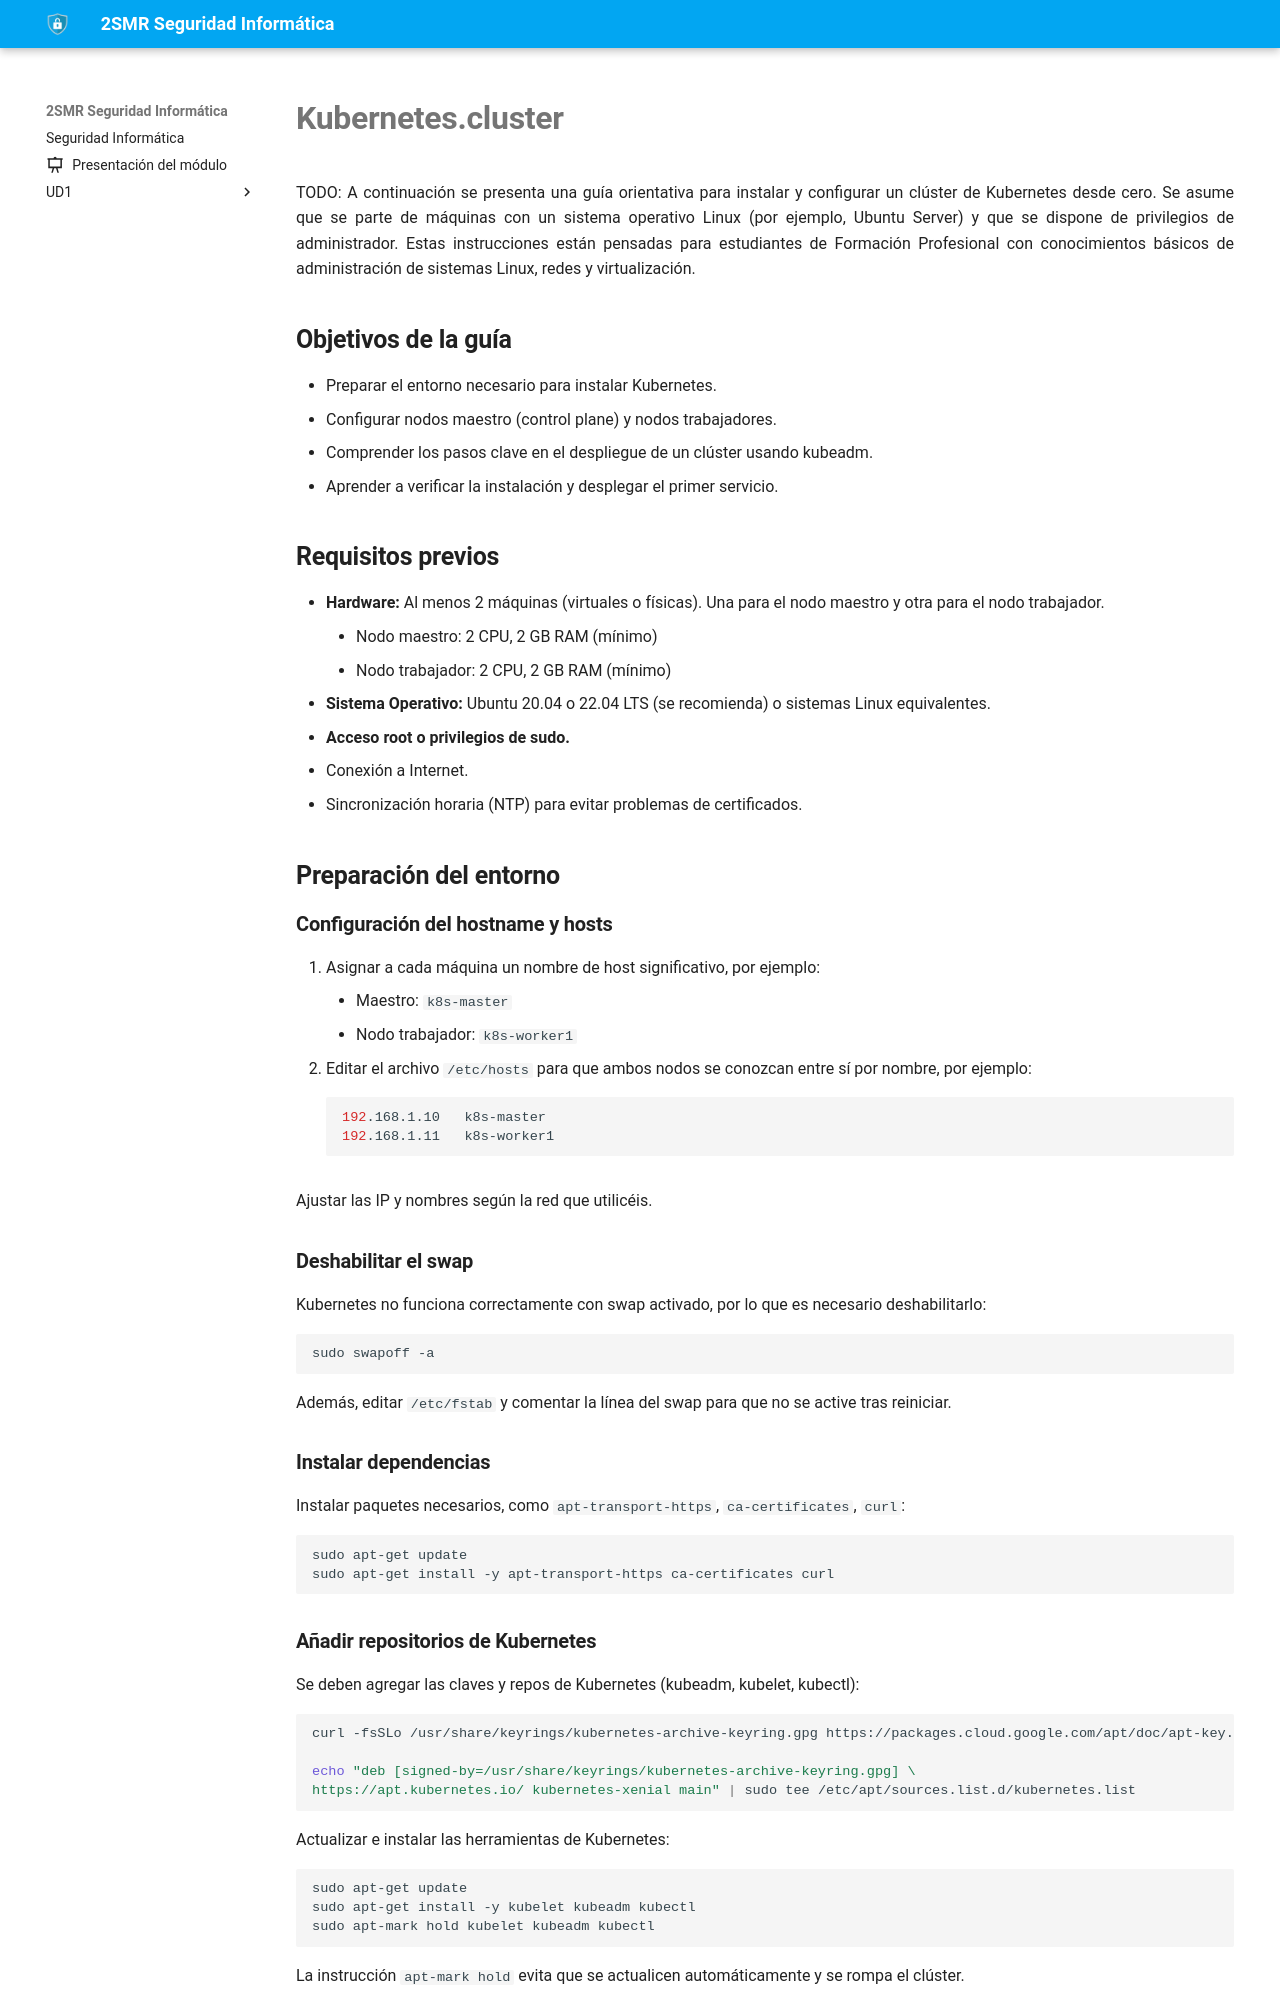

repository: fperezIES/SMR-SIN · page: UD5/Tareas/kubernetes.cluster.html · generator: mkdocs

---
icon: material/file-edit
---

TODO:
A continuación se presenta una guía orientativa para instalar y configurar un clúster de Kubernetes desde cero. Se asume que se parte de máquinas con un sistema operativo Linux (por ejemplo, Ubuntu Server) y que se dispone de privilegios de administrador. Estas instrucciones están pensadas para estudiantes de Formación Profesional con conocimientos básicos de administración de sistemas Linux, redes y virtualización.

## Objetivos de la guía

- Preparar el entorno necesario para instalar Kubernetes.
- Configurar nodos maestro (control plane) y nodos trabajadores.
- Comprender los pasos clave en el despliegue de un clúster usando kubeadm.
- Aprender a verificar la instalación y desplegar el primer servicio.

## Requisitos previos

- **Hardware:** Al menos 2 máquinas (virtuales o físicas). Una para el nodo maestro y otra para el nodo trabajador.
    - Nodo maestro: 2 CPU, 2 GB RAM (mínimo)
    - Nodo trabajador: 2 CPU, 2 GB RAM (mínimo)
- **Sistema Operativo:** Ubuntu 20.04 o 22.04 LTS (se recomienda) o sistemas Linux equivalentes.
- **Acceso root o privilegios de sudo.**
- Conexión a Internet.
- Sincronización horaria (NTP) para evitar problemas de certificados.

## Preparación del entorno

### Configuración del hostname y hosts

1. Asignar a cada máquina un nombre de host significativo, por ejemplo:
    - Maestro: `k8s-master`
    - Nodo trabajador: `k8s-worker1`
2. Editar el archivo `/etc/hosts` para que ambos nodos se conozcan entre sí por nombre, por ejemplo:
    
    ```bash
    192.168.1.10   k8s-master
    192.168.1.11   k8s-worker1
    ```
    

Ajustar las IP y nombres según la red que utilicéis.

### Deshabilitar el swap

Kubernetes no funciona correctamente con swap activado, por lo que es necesario deshabilitarlo:

```bash
sudo swapoff -a
```

Además, editar `/etc/fstab` y comentar la línea del swap para que no se active tras reiniciar.

### Instalar dependencias

Instalar paquetes necesarios, como `apt-transport-https`, `ca-certificates`, `curl`:

```bash
sudo apt-get update
sudo apt-get install -y apt-transport-https ca-certificates curl
```
